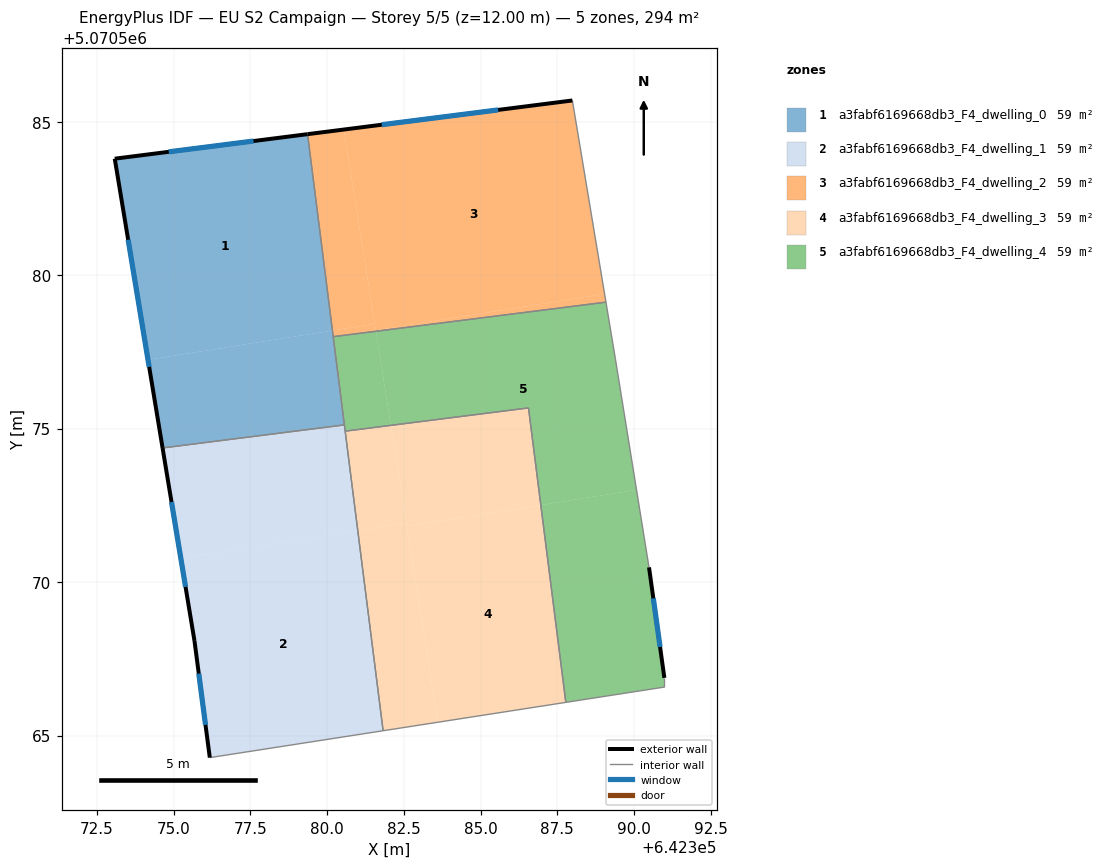
=== STOREY PLAN SPEC (per zone: floor XY polygon, exterior-wall plan segments, windows/doors) ===
zone 1: a3fabf6169668db3_F4_dwelling_0  (58.7 m²)
  floor: (642379.36, 5070584.59) (642380.17, 5070578.20) (642374.16, 5070577.24) (642373.08, 5070583.79)
  floor: (642380.17, 5070578.20) (642380.56, 5070575.12) (642374.64, 5070574.37) (642374.16, 5070577.24)
  exterior wall: (642373.08, 5070583.79) – (642374.64, 5070574.37)  [9.6 m]
    window: (642373.52, 5070581.15) – (642374.20, 5070577.01)  [5.5 m²]
  exterior wall: (642379.36, 5070584.59) – (642373.08, 5070583.79)  [6.3 m]
    window: (642377.60, 5070584.37) – (642374.84, 5070584.02)  [3.7 m²]
  interior walls: 3
zone 2: a3fabf6169668db3_F4_dwelling_1  (58.7 m²)
  floor: (642381.00, 5070571.68) (642381.82, 5070565.16) (642376.18, 5070564.28) (642375.68, 5070568.08) (642375.23, 5070570.77)
  floor: (642380.56, 5070575.12) (642381.00, 5070571.68) (642375.23, 5070570.77) (642374.64, 5070574.37)
  exterior wall: (642375.68, 5070568.08) – (642376.18, 5070564.28)  [3.8 m]
    window: (642375.82, 5070567.02) – (642376.04, 5070565.35)  [2.2 m²]
  exterior wall: (642374.64, 5070574.37) – (642375.68, 5070568.08)  [6.4 m]
    window: (642374.93, 5070572.61) – (642375.39, 5070569.84)  [3.7 m²]
  interior walls: 4
zone 3: a3fabf6169668db3_F4_dwelling_2  (58.7 m²)
  floor: (642387.99, 5070585.69) (642389.04, 5070579.39) (642381.58, 5070578.21) (642380.55, 5070584.74)
  floor: (642380.55, 5070584.74) (642381.55, 5070578.41) (642380.17, 5070578.20) (642379.36, 5070584.59)
  floor: (642389.04, 5070579.39) (642389.08, 5070579.12) (642381.59, 5070578.17) (642381.58, 5070578.21)
  floor: (642381.55, 5070578.41) (642381.59, 5070578.17) (642380.20, 5070578.00) (642380.17, 5070578.20)
  exterior wall: (642387.99, 5070585.69) – (642379.36, 5070584.59)  [8.7 m]
    window: (642385.57, 5070585.38) – (642381.78, 5070584.90)  [5.0 m²]
  interior walls: 3
zone 4: a3fabf6169668db3_F4_dwelling_3  (58.7 m²)
  floor: (642382.58, 5070571.93) (642383.61, 5070565.43) (642381.82, 5070565.16) (642381.00, 5070571.68)
  floor: (642386.96, 5070572.51) (642387.78, 5070566.08) (642383.61, 5070565.43) (642382.60, 5070571.82)
  floor: (642386.56, 5070575.67) (642386.96, 5070572.51) (642382.60, 5070571.82) (642382.58, 5070571.93) (642382.08, 5070575.11)
  floor: (642382.08, 5070575.11) (642382.58, 5070571.93) (642381.00, 5070571.68) (642380.59, 5070574.92)
  interior walls: 4
zone 5: a3fabf6169668db3_F4_dwelling_4  (58.7 m²)
  floor: (642389.08, 5070579.12) (642389.39, 5070577.29) (642390.08, 5070573.00) (642386.96, 5070572.51) (642386.56, 5070575.67) (642382.08, 5070575.11) (642381.59, 5070578.17)
  floor: (642390.08, 5070573.00) (642390.49, 5070570.48) (642390.99, 5070566.88) (642390.99, 5070566.58) (642387.78, 5070566.08) (642386.96, 5070572.51)
  floor: (642381.59, 5070578.17) (642382.08, 5070575.11) (642380.59, 5070574.92) (642380.20, 5070578.00)
  exterior wall: (642390.99, 5070566.88) – (642390.49, 5070570.48)  [3.6 m]
    window: (642390.85, 5070567.89) – (642390.63, 5070569.47)  [2.1 m²]
  interior walls: 9

=== DERIVED (storey summary) ===
Building: EU S2 Campaign
Storey: 5 of 5  (floor level z = 12.00 m)
Storey gross floor area: 293.7 m²
Zones on this storey: 5
  - a3fabf6169668db3_F4_dwelling_0: floor 58.7 m²; exterior wall 15.9 m (47.7 m²); 2 window(s) 9.2 m²; WWR 19.3%
  - a3fabf6169668db3_F4_dwelling_1: floor 58.7 m²; exterior wall 10.2 m (30.6 m²); 2 window(s) 5.9 m²; WWR 19.3%
  - a3fabf6169668db3_F4_dwelling_2: floor 58.7 m²; exterior wall 8.7 m (26.1 m²); 1 window(s) 5.0 m²; WWR 19.3%
  - a3fabf6169668db3_F4_dwelling_3: floor 58.7 m²
  - a3fabf6169668db3_F4_dwelling_4: floor 58.7 m²; exterior wall 3.6 m (10.9 m²); 1 window(s) 2.1 m²; WWR 19.3%
Zone adjacency (shared interzone walls):
  - a3fabf6169668db3_F4_dwelling_0 ↔ a3fabf6169668db3_F4_dwelling_1
  - a3fabf6169668db3_F4_dwelling_0 ↔ a3fabf6169668db3_F4_dwelling_2
  - a3fabf6169668db3_F4_dwelling_0 ↔ a3fabf6169668db3_F4_dwelling_4
  - a3fabf6169668db3_F4_dwelling_1 ↔ a3fabf6169668db3_F4_dwelling_3
  - a3fabf6169668db3_F4_dwelling_1 ↔ a3fabf6169668db3_F4_dwelling_4
  - a3fabf6169668db3_F4_dwelling_2 ↔ a3fabf6169668db3_F4_dwelling_4
  - a3fabf6169668db3_F4_dwelling_3 ↔ a3fabf6169668db3_F4_dwelling_4